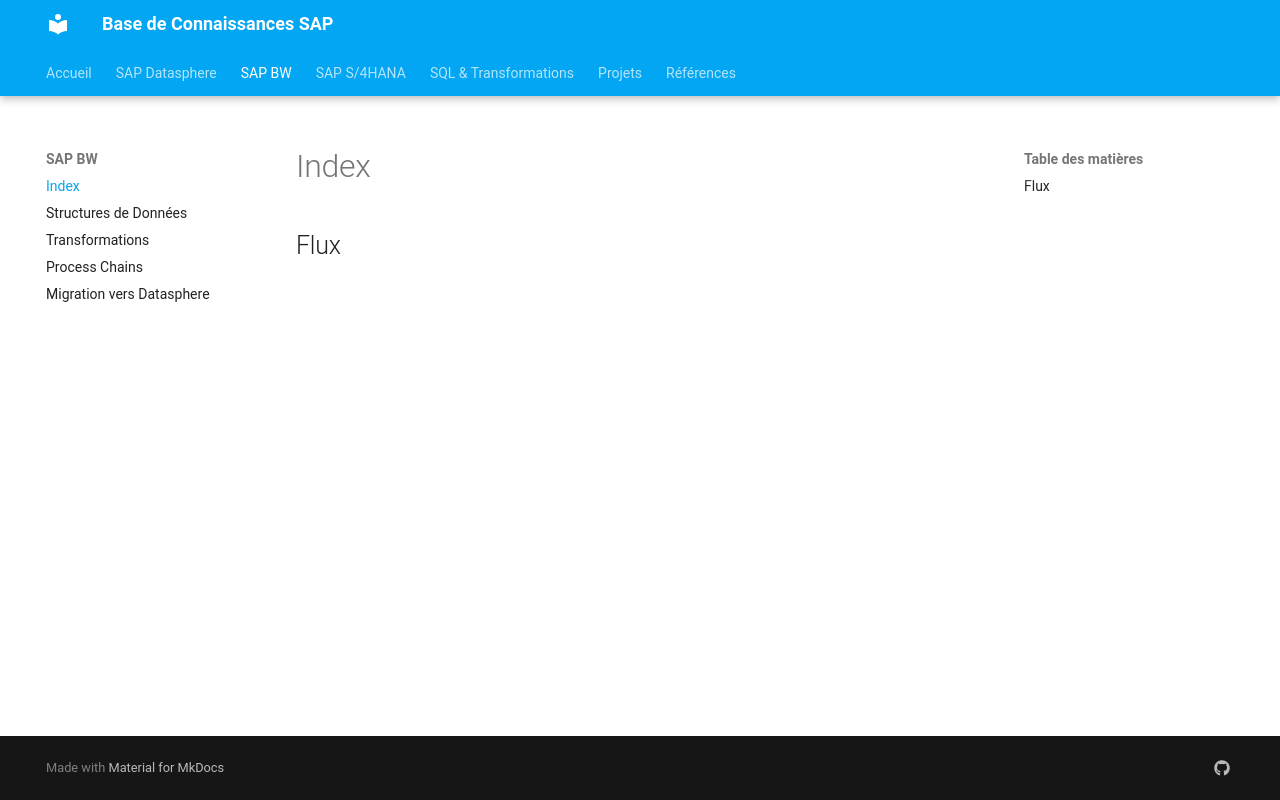

repository: psand72/apir-sap-km · page: bw/index.html · generator: mkdocs

# Index

## Flux
